Image classification data set "dataset" (brokensnake8-sys/4222411014_YASIN-APRIAN-RET503-P2---Transfer-Learning on GitHub). Class labels (5): arduino uno, ESP32, RFID card, kosong, RFID RC522 module.

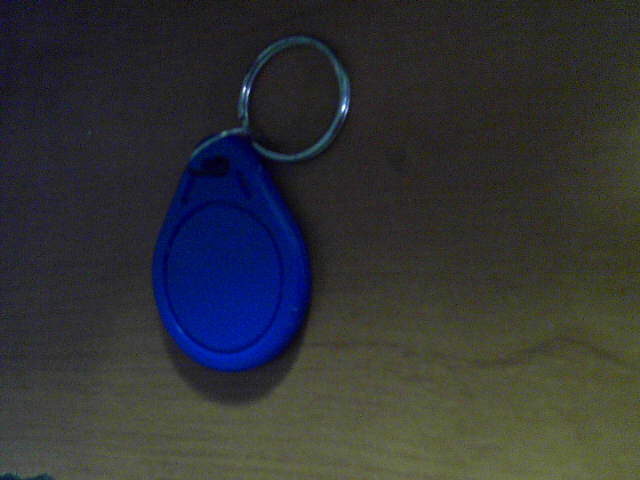
Label: RFID card

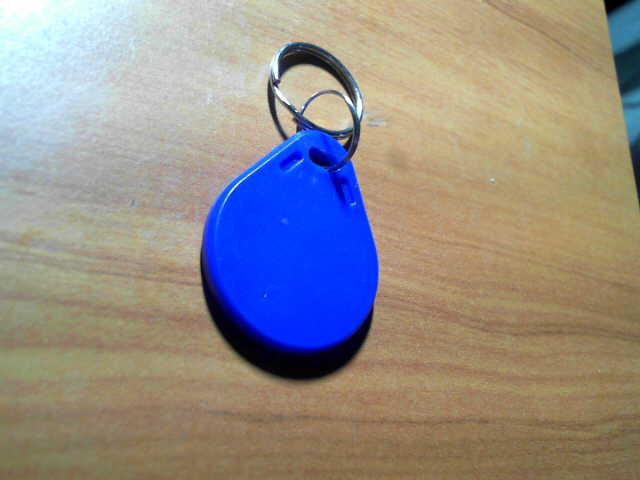
Label: RFID card

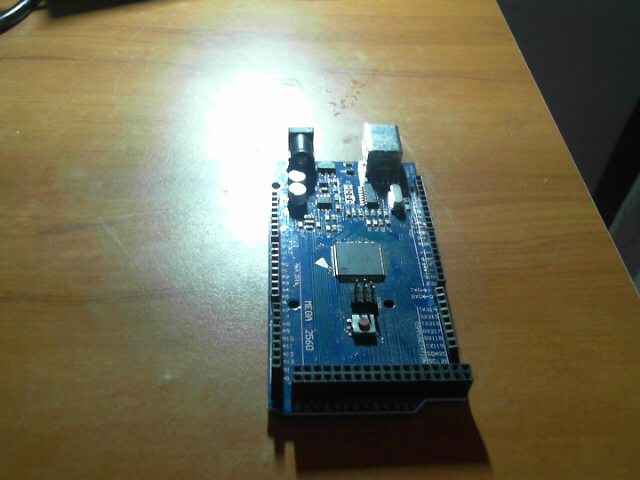
Label: arduino uno

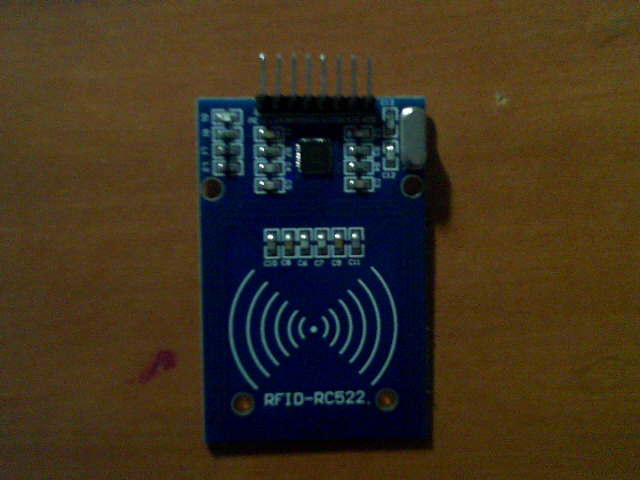
Label: RFID RC522 module

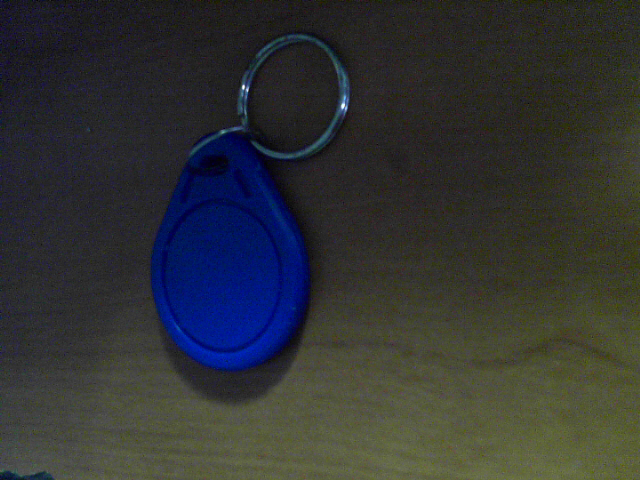
Label: RFID card

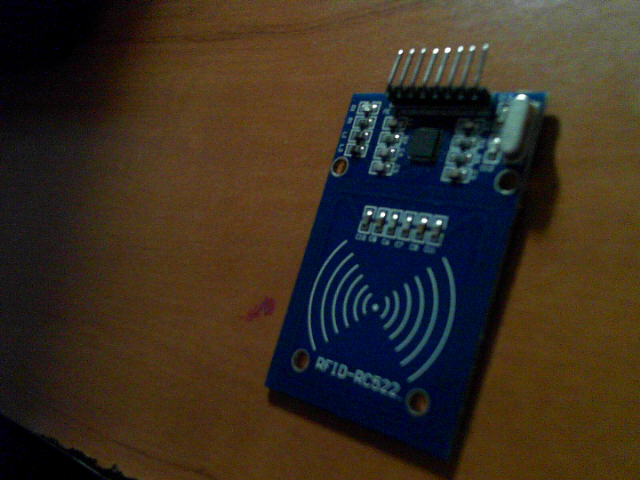
Label: RFID RC522 module
